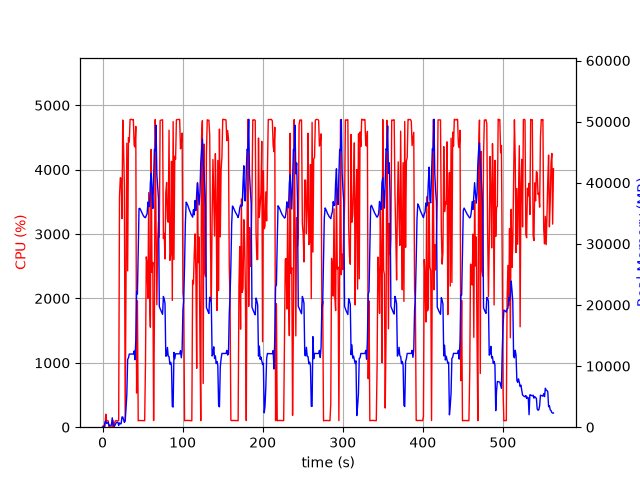

The table this chart was drawn from, first rows:
elapsed_time, nproc, cpu, mem_real, mem_virtual
4.0531158447265625e-05, 1, 0.0, 7.648, 3185
1.006, 2, 23.8, 56.13, 240.1
2.014, 2, 1.0, 63.09, 246.6
3.021, 5, 12.9, 813.4, 2894
4.029, 5, 202.4, 1035, 3173
5.036, 3, 99.2, 605.5, 2077
6.044, 3, 99.3, 698.1, 2173
7.051, 3, 99.3, 789.8, 2285
8.058, 3, 1.0, 263.4, 1633
9.066, 3, 3.0, 325.3, 1685
10.07, 3, 1.0, 242.2, 1611
11.08, 3, 0.0, 367.2, 1721
12.09, 14, 4.9, 1532, 5899
13.1, 4, 103.2, 510.4, 2225
14.11, 3, 2.0, 226.2, 1630
15.12, 1, 69.4, 235.7, 1340
16.12, 1, 100.2, 495.7, 1980
17.13, 1, 100.1, 741.7, 3260
18.14, 1, 99.0, 813.8, 2748
19.15, 1, 100.0, 813.8, 2748
20.16, 1, 105.0, 273.5, 6736
21.17, 1, 3582, 704.2, 6736
22.2, 1, 3875, 541.3, 6772
23.22, 1, 3863, 572.5, 7344
24.23, 1, 3240, 1665, 7344
25.25, 1, 4771, 1665, 7344
26.27, 1, 4348, 1193, 7352
27.28, 1, 3741, 779.3, 8376
28.29, 1, 100.2, 1028, 8376
29.3, 1, 2305, 3028, 9428
30.34, 1, 4412, 5411, 13822
31.35, 1, 2429, 11079, 25624
32.37, 1, 4498, 11353, 25624
33.38, 1, 4429, 11971, 25624
34.4, 1, 4780, 11971, 25624
35.42, 1, 4781, 11971, 25624
36.44, 1, 4781, 11971, 25624
37.46, 1, 4774, 11971, 25624
38.48, 1, 4780, 11971, 25624
39.49, 1, 4378, 12483, 25624
40.51, 1, 4351, 11045, 25624
41.53, 1, 4672, 14212, 30847
42.54, 1, 530.4, 22222, 41743
43.55, 1, 1964, 21787, 62223
44.56, 1, 99.2, 28863, 62223
45.57, 1, 104.1, 35779, 62223
46.57, 1, 104.1, 35811, 62223
47.58, 1, 104.1, 35559, 62223
48.59, 1, 105.2, 35253, 62223
49.6, 1, 103.1, 34982, 62223
50.61, 1, 102.3, 34704, 62223
51.61, 1, 101.2, 34481, 62223
52.62, 1, 101.2, 34336, 62223
53.63, 1, 981.2, 34292, 62223
54.64, 1, 2645, 34640, 62223
55.65, 1, 2541, 34931, 62223
56.68, 1, 2001, 36846, 62223
57.7, 1, 3644, 36148, 62223
58.73, 1, 2021, 36096, 86799
59.74, 1, 1553, 39959, 86799
... 496 more rows
